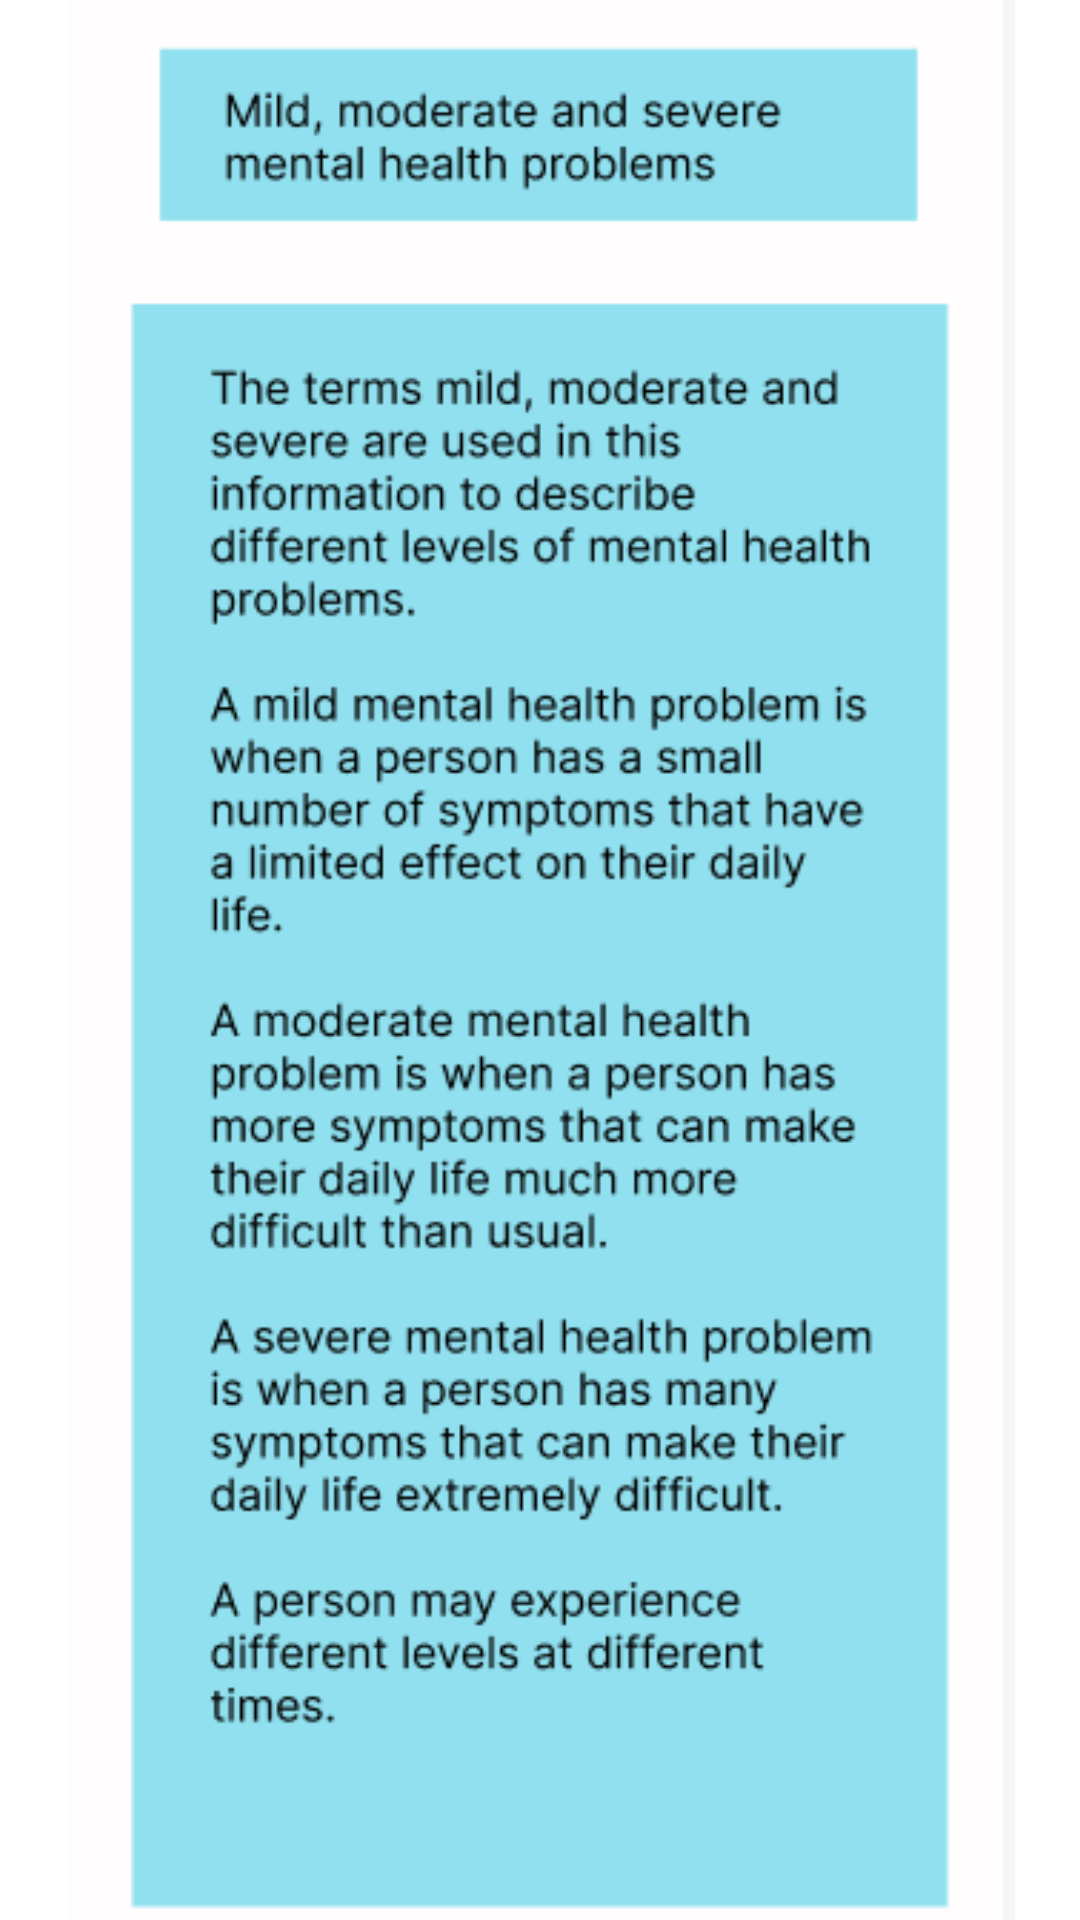

Here is an Android app screen rendered from its layout file. Give the layout XML and the strings, colors and styles it references.
<!-- AndroidManifest.xml: application theme Theme.EnlightenMe -->
<!-- res/layout/activity_mh_mms_mhproblems.xml -->
<?xml version="1.0" encoding="utf-8"?>
<androidx.constraintlayout.widget.ConstraintLayout xmlns:android="http://schemas.android.com/apk/res/android"
    xmlns:app="http://schemas.android.com/apk/res-auto"
    xmlns:tools="http://schemas.android.com/tools"
    android:layout_width="match_parent"
    android:layout_height="match_parent"
    tools:context=".MH_mmsMHproblems">

    <ImageView
        android:id="@+id/imageView5"
        android:layout_width="403dp"
        android:layout_height="692dp"
        app:layout_constraintBottom_toBottomOf="parent"
        app:layout_constraintEnd_toEndOf="parent"
        app:layout_constraintStart_toStartOf="parent"
        app:layout_constraintTop_toTopOf="parent"
        app:layout_constraintVertical_bias="0.41"
        app:srcCompat="@drawable/mh_mms" />
</androidx.constraintlayout.widget.ConstraintLayout>
<!-- resources referenced by this layout -->
<resources>
  <!-- drawable mh_mms: png bitmap (drawable, 40377 bytes) -->
  <style name="Theme.EnlightenMe" parent="Theme.MaterialComponents.DayNight.NoActionBar">
          
          <item name="colorPrimary">@color/purple_500</item>
          <item name="colorPrimaryVariant">@color/purple_700</item>
          <item name="colorOnPrimary">@color/white</item>
          
          <item name="colorSecondary">@color/teal_200</item>
          <item name="colorSecondaryVariant">@color/teal_700</item>
          <item name="colorOnSecondary">@color/black</item>
          
          <item name="android:statusBarColor" tools:targetApi="l">?attr/colorPrimaryVariant</item>
          
      </style>
  <!-- not gathered from this repository: default colours our renderer supplied (Android Studio template values) -->
  <color name="purple_500">#FF6200EE</color>
  <color name="purple_700">#FF3700B3</color>
  <color name="teal_200">#FF03DAC5</color>
  <color name="teal_700">#FF018786</color>
  <color name="black">#FF000000</color>
  <color name="white">#FFFFFFFF</color>
</resources>
